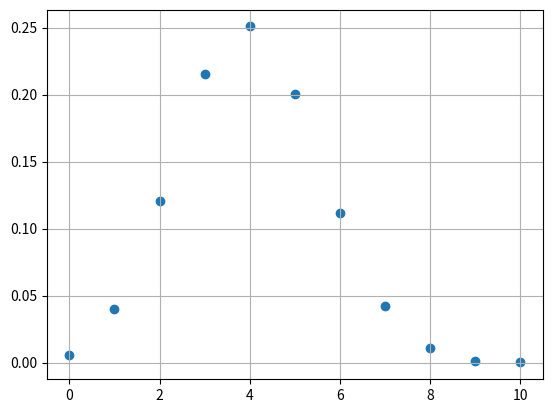

Python code for this plot:
import numpy as np
import matplotlib.pyplot as plt
from scipy.special import comb
p = 0.4
n = 10
x = np.linspace(0,n,n+1)
y = comb(n,x)*p**x*(1-p)**(n-x)
print(x)
print(y)
plt.scatter(x,y)
plt.grid(True)
plt.show()
z = 0
for i in y:
	z = z +i

print(z)